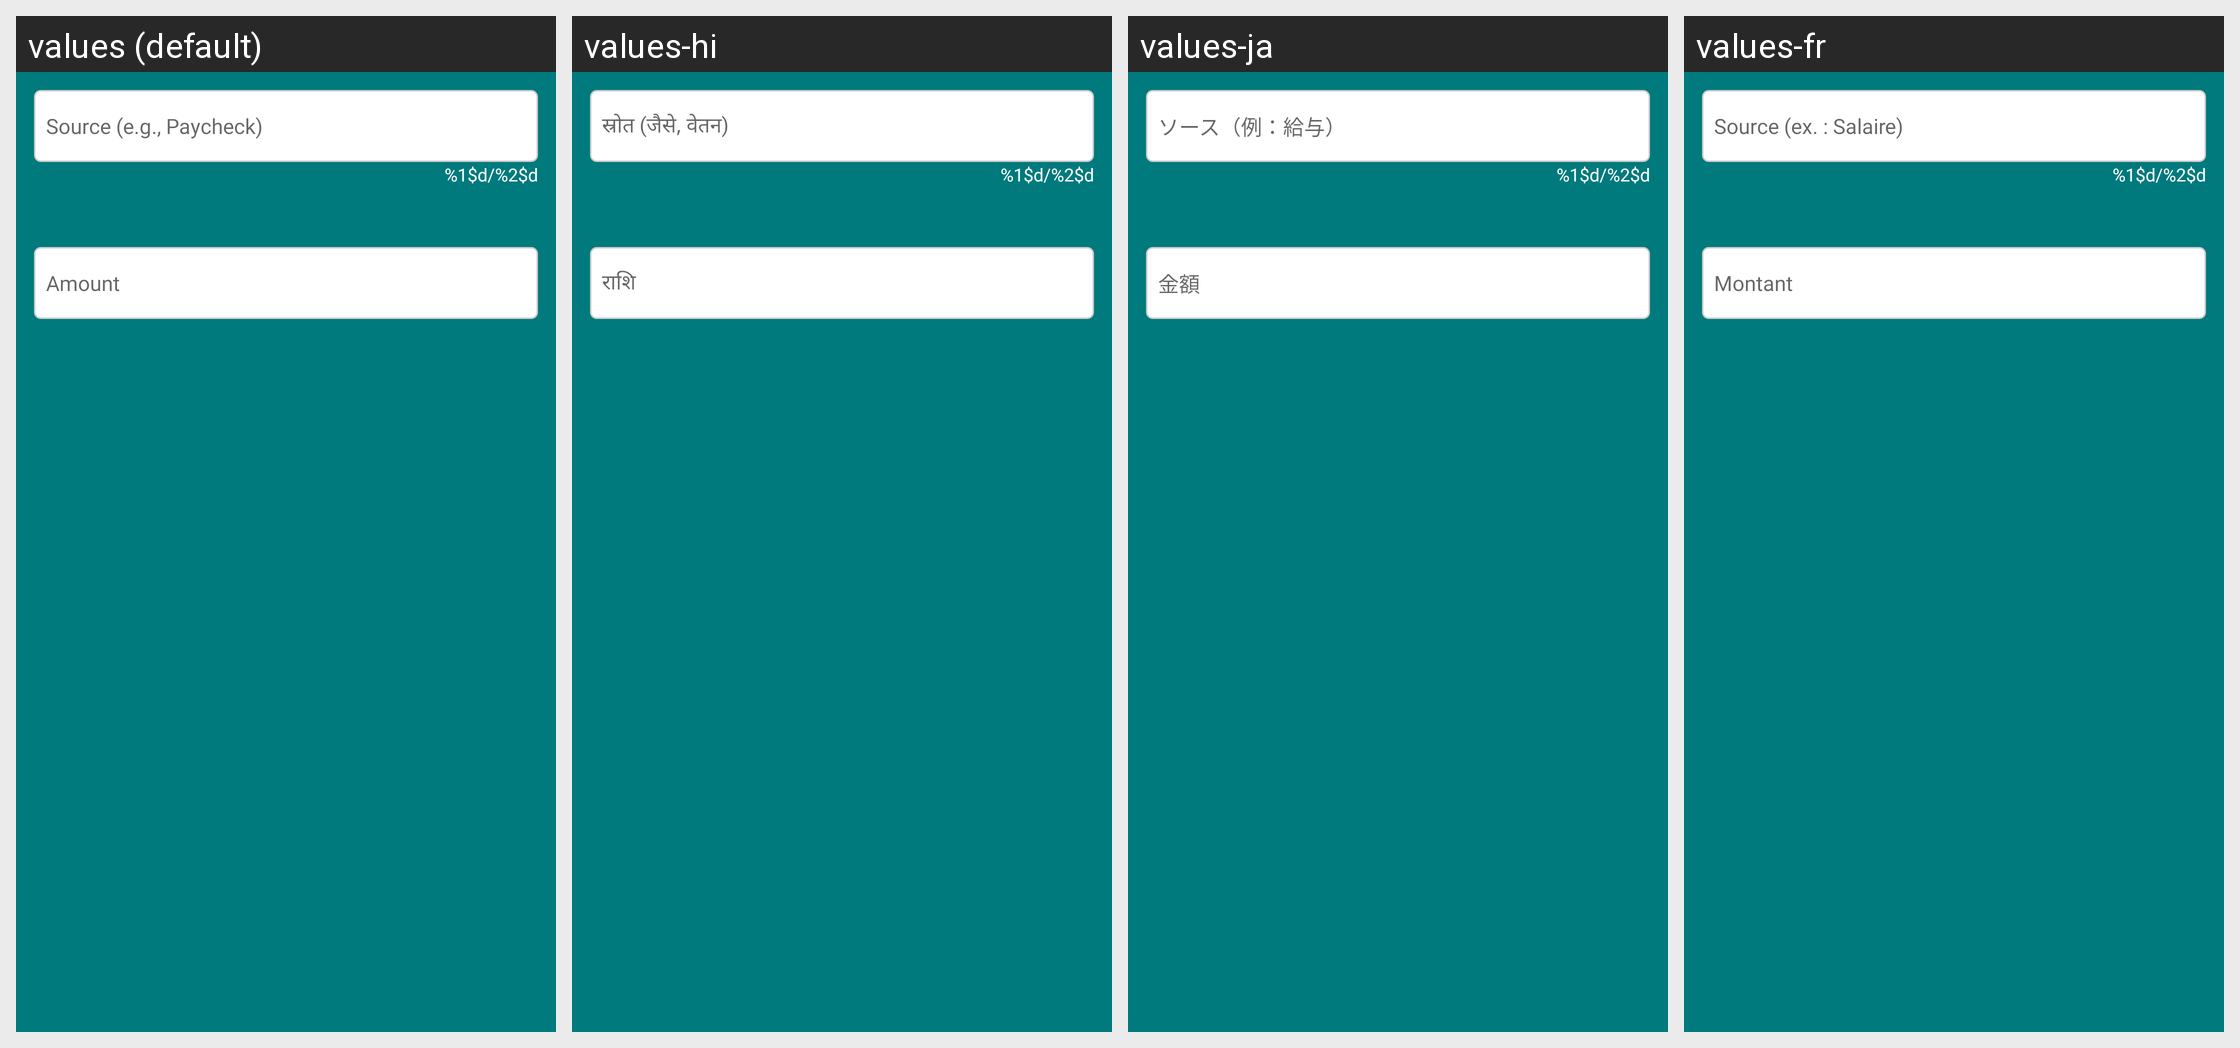

The Android screen above is rendered under several locales of the same app. Produce the string resources it draws, with the default and per-locale values.
Android screen res/layout/dialog_add_income.xml rendered under 4 locales, left to right: values (default), values-hi, values-ja, values-fr. Device: Nexus 5 (rendered at 1080×1920; each locale shown at half size, 540×960, under a caption strip naming it); theme Theme.BudgetBrewer.
Other locales in the repository, not shown: values-de, values-es, values-fil, values-it, values-pt.
Strings drawn on this screen, with the default value and each locale's value (text and hints the layout hard-codes, and strings that could not be matched under every locale, appear in the picture but are not listed):

income_source_hint
  values: Source (e.g., Paycheck)
  values-hi: स्रोत (जैसे, वेतन)
  values-ja: ソース（例：給与）
  values-fr: Source (ex. : Salaire)

character_counter
  values: %1$d/%2$d
  values-hi: %1$d/%2$d
  values-ja: %1$d/%2$d
  values-fr: %1$d/%2$d

amount_hint
  values: Amount
  values-hi: राशि
  values-ja: 金額
  values-fr: Montant
